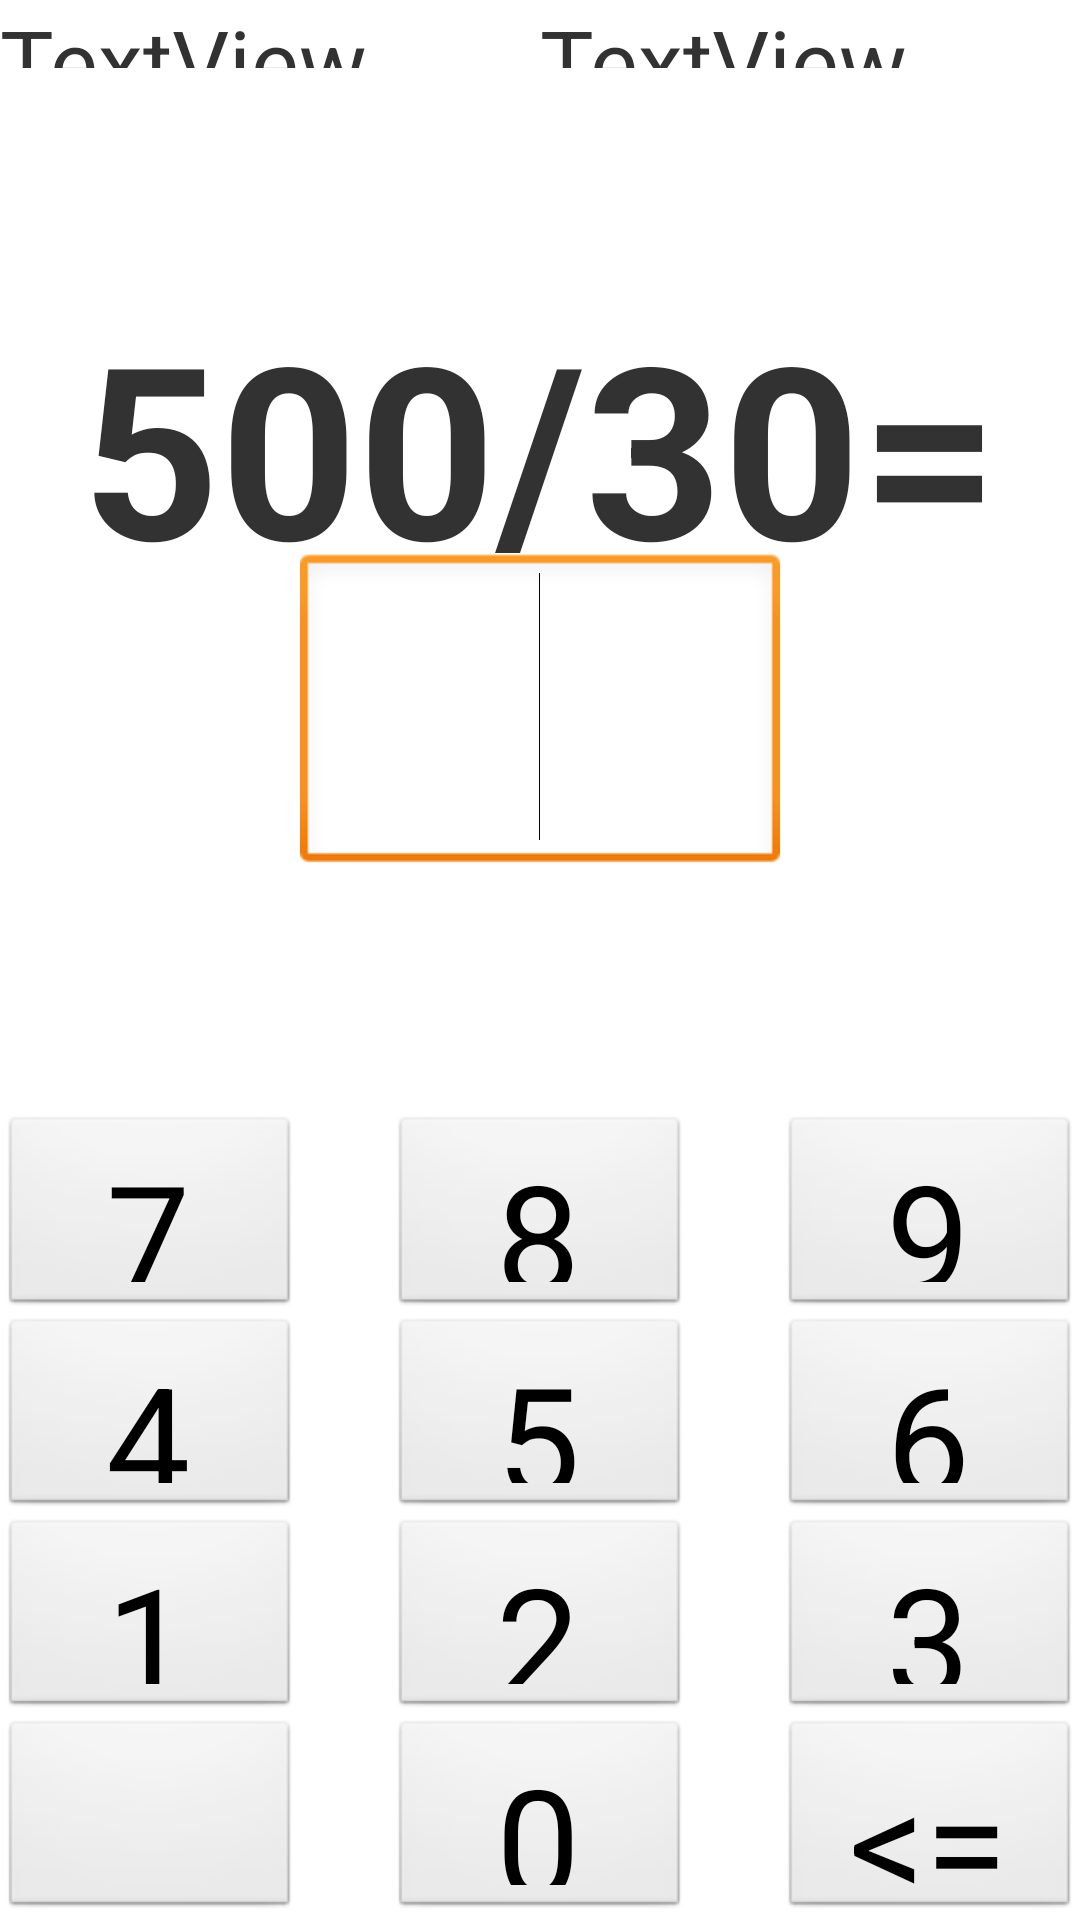

Produce the Android XML layout that renders to this screen, including the resource entries it uses.
<!-- AndroidManifest.xml: application theme AppTheme -->
<!-- res/layout/player1.xml -->
<?xml version="1.0" encoding="utf-8"?>
<TableLayout xmlns:android="http://schemas.android.com/apk/res/android"
    android:id="@+id/TableLayout1"
    android:layout_width="match_parent"
    android:layout_height="match_parent"
    android:layout_margin="15dp" >

    <TableRow
        android:id="@+id/tableRow1"
        android:layout_width="wrap_content"
        android:layout_height="wrap_content"
        android:layout_weight="1" >

        <TextView
            android:id="@+id/timeLeftTextView"
            android:layout_width="0dp"
            android:layout_height="wrap_content"
            android:layout_weight="1"
            android:text="TextView"
            android:textSize="@dimen/subtitle_text" />

        <TextView
            android:id="@+id/scoreTextView"
            android:layout_width="0dp"
            android:layout_height="wrap_content"
            android:layout_weight="1"
            android:text="TextView"
            android:textSize="@dimen/subtitle_text" />

    </TableRow>

    <TableRow
        android:id="@+id/tableRow2"
        android:layout_width="wrap_content"
        android:layout_height="wrap_content"
        android:layout_marginTop="50dp"
        android:layout_weight="1" >

        <TextView
            android:id="@+id/responseTextView"
            android:layout_width="fill_parent"
            android:layout_height="fill_parent"
            android:layout_weight="1"
            android:gravity="center"
            android:textSize="@dimen/subtitle_text" />

    </TableRow>

    <TableRow
        android:id="@+id/tableRow3"
        android:layout_width="wrap_content"
        android:layout_height="wrap_content"
        android:layout_weight="1" >

        <TextView
            android:id="@+id/questionTextView"
            android:layout_width="fill_parent"
            android:layout_height="wrap_content"
            android:layout_weight="1"
            android:gravity="center"
            android:text="500/30="
            android:textSize="@dimen/question_text"
            android:textStyle="bold" />

    </TableRow>

    <TableRow
        android:id="@+id/tableRow4"
        android:layout_width="wrap_content"
        android:layout_height="wrap_content"
        android:layout_marginBottom="80dp"
        android:layout_weight="1" >

        <EditText
            android:id="@+id/inputEditText"
            android:layout_width="wrap_content"
            android:layout_height="wrap_content"
            android:layout_marginLeft="100dp"
            android:layout_marginRight="100dp"
            android:layout_weight="1"
            android:ems="10"
            android:focusable="false"
            android:gravity="center"
            android:inputType="number"
            android:longClickable="false"
            android:textSize="@dimen/question_text" >

            <requestFocus />
        </EditText>

    </TableRow>

    <TableRow
        android:id="@+id/tableRow5"
        android:layout_width="wrap_content"
        android:layout_height="wrap_content"
        android:layout_weight="1" >

        <Button
            android:id="@+id/button1"
            android:layout_width="0dp"
            android:layout_height="wrap_content"
            android:layout_marginRight="30dp"
            android:layout_weight="1"
            android:text="7"
            android:onClick="submitNumber"
            android:textSize="@dimen/button_text" />

        <Button
            android:id="@+id/button2"
            android:layout_width="0dp"
            android:layout_height="wrap_content"
            android:layout_marginRight="30dp"
            android:layout_weight="1"
            android:text="8"
            android:onClick="submitNumber"
            android:textSize="@dimen/button_text" />

        <Button
            android:id="@+id/button3"
            android:layout_width="0dp"
            android:layout_height="wrap_content"
            android:layout_weight="1"
            android:text="9"
            android:onClick="submitNumber"
            android:textSize="@dimen/button_text" />

    </TableRow>

    <TableRow
        android:id="@+id/tableRow6"
        android:layout_width="wrap_content"
        android:layout_height="wrap_content"
        android:layout_weight="1" >

        <Button
            android:id="@+id/button1"
            android:layout_width="0dp"
            android:layout_height="wrap_content"
            android:layout_marginRight="30dp"
            android:layout_weight="1"
            android:text="4"
            android:onClick="submitNumber"
            android:textSize="@dimen/button_text" />

        <Button
            android:id="@+id/button2"
            android:layout_width="0dp"
            android:layout_height="wrap_content"
            android:layout_marginRight="30dp"
            android:layout_weight="1"
            android:text="5"
            android:onClick="submitNumber"
            android:textSize="@dimen/button_text" />

        <Button
            android:id="@+id/button3"
            android:layout_width="0dp"
            android:layout_height="wrap_content"
            android:layout_weight="1"
            android:text="6"
            android:onClick="submitNumber"
            android:textSize="@dimen/button_text" />
        
    </TableRow>

    <TableRow
        android:id="@+id/tableRow7"
        android:layout_width="wrap_content"
        android:layout_height="wrap_content"
        android:layout_weight="1" >

        <Button
            android:id="@+id/button1"
            android:layout_width="0dp"
            android:layout_height="wrap_content"
            android:layout_marginRight="30dp"
            android:layout_weight="1"
            android:text="1"
            android:onClick="submitNumber"
            android:textSize="@dimen/button_text" />

        <Button
            android:id="@+id/button2"
            android:layout_width="0dp"
            android:layout_height="wrap_content"
            android:layout_marginRight="30dp"
            android:layout_weight="1"
            android:text="2"
            android:onClick="submitNumber"
            android:textSize="@dimen/button_text" />

        <Button
            android:id="@+id/button3"
            android:layout_width="0dp"
            android:layout_height="wrap_content"
            android:layout_weight="1"
            android:text="3"
            android:onClick="submitNumber"
            android:textSize="@dimen/button_text" />

    </TableRow>
    
    <TableRow
        android:id="@+id/tableRow8"
        android:layout_width="wrap_content"
        android:layout_height="wrap_content"
        android:layout_weight="1" >

        <Button
            android:id="@+id/button1"
            android:layout_width="0dp"
            android:layout_height="wrap_content"
            android:layout_marginRight="30dp"
            android:layout_weight="1"
            android:textSize="@dimen/button_text" />

        <Button
            android:id="@+id/button2"
            android:layout_width="0dp"
            android:layout_height="wrap_content"
            android:layout_marginRight="30dp"
            android:layout_weight="1"
            android:text="0"
            android:onClick="submitNumber"
            android:textSize="@dimen/button_text" />

        <Button
            android:id="@+id/button3"
            android:layout_width="0dp"
            android:layout_height="wrap_content"
            android:layout_weight="1"
            android:text="&lt;="
            android:onClick="deleteNumber"
            android:textSize="@dimen/button_text" />

    </TableRow>

</TableLayout>
<!-- resources referenced by this layout -->
<resources>
  <dimen name="button_text">50sp</dimen>
  <dimen name="question_text">80sp</dimen>
  <dimen name="subtitle_text">30sp</dimen>
  <style name="AppTheme" parent="AppBaseTheme">
          
  
      </style>
  <style name="AppBaseTheme" parent="android:Theme.Light">
          
      </style>
</resources>
